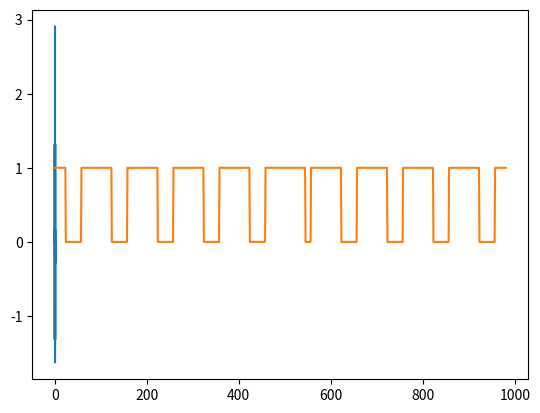

This chart was generated by the following Python code: (Note: this script raises an exception after producing the figure.)
# %%
import numpy as np
import matplotlib.pyplot as plt

# Generate a sample vibration signal with a transient
t = np.linspace(0, 1, 1000)
x = (
    np.sin(2 * np.pi * 10 * t)
    + 0.5 * np.sin(2 * np.pi * 20 * t)
    + 0.1 * np.sin(2 * np.pi * 30 * t)
)
x[500:550] += 2 * np.sin(2 * np.pi * 50 * t[500:550])


# Define the transient hopping function
def transient_hopping(x, window_size, threshold):
    hopping_output = []
    for i in range(len(x) - window_size + 1):
        window = x[i : i + window_size]
        feature = np.sum(np.abs(window))
        if feature > threshold:
            hopping_output.append(1)
        else:
            hopping_output.append(0)
    return hopping_output


# Apply transient hopping to the signal
window_size = 20
threshold = 10
hopping_output = transient_hopping(x, window_size, threshold)

# Plot the results
plt.plot(t, x)
# %%
plt.plot(hopping_output)
plt.show()

# %%
import numpy as np
import matplotlib.pyplot as plt
from scipy.signal import butter, lfilter
from scipy.stats import kurtosis


class TransientHopping:
    def __init__(self, window_size, threshold, fs):
        self.window_size = window_size
        self.threshold = threshold
        self.fs = fs

    def butter_bandpass(self, lowcut, highcut, order=5):
        nyq = 0.5 * self.fs
        low = lowcut / nyq
        high = highcut / nyq
        b, a = butter(order, [low, high], btype="band")
        return b, a

    def butter_bandpass_filter(self, data, lowcut, highcut, order=5):
        b, a = self.butter_bandpass(lowcut, highcut, order=order)
        y = lfilter(b, a, data)
        return y

    def kurtosis_feature(self, x):
        return kurtosis(x)

    def transient_hopping(self, x):
        hopping_output = np.zeros(len(x))
        for i in range(len(x) - self.window_size + 1):
            window = x[i : i + self.window_size]
            feature = self.kurtosis_feature(window)
            if feature > self.threshold:
                hopping_output[i + self.window_size // 2] = 1
        return hopping_output

    def detect_transients(self, x, lowcut, highcut):
        filtered_x = self.butter_bandpass_filter(x, lowcut, highcut)
        hopping_output = self.transient_hopping(filtered_x)
        return hopping_output


# Generate a sample vibration signal with a transient
t = np.linspace(0, 1, 1000)
x = (
    np.sin(2 * np.pi * 10 * t)
    + 0.5 * np.sin(2 * np.pi * 20 * t)
    + 0.1 * np.sin(2 * np.pi * 30 * t)
)
x[500:550] += 2 * np.sin(2 * np.pi * 50 * t[500:550])

# Create a TransientHopping object
transient_hopper = TransientHopping(window_size=50, threshold=10, fs=1000)

# Detect transients in the signal
lowcut = 1
highcut = 900
hopping_output = transient_hopper.detect_transients(x, lowcut, highcut)

# Plot the results
plt.plot(t, x)
plt.plot(t, hopping_output)
plt.show()
# %%
